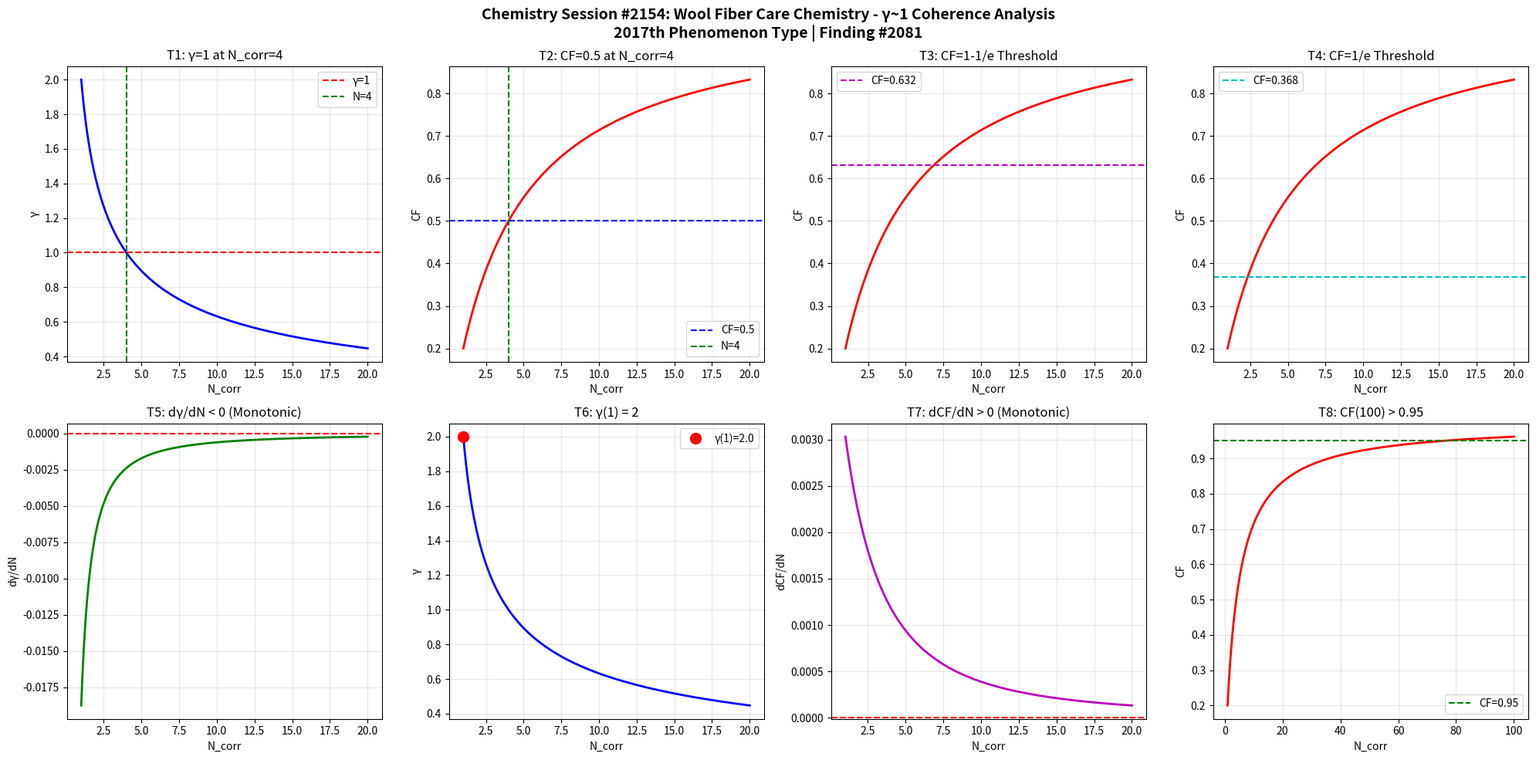

The script that saved this image: (Note: this script raises an exception after producing the figure.)
import numpy as np
import matplotlib
matplotlib.use('Agg')
import matplotlib.pyplot as plt

def gamma(N_corr):
    return 2.0 / np.sqrt(N_corr)

def coherence_fraction(g):
    return 1.0 / (1.0 + g**2)

N = np.linspace(1, 20, 1000)
g = gamma(N)
cf = coherence_fraction(g)

fig, axes = plt.subplots(2, 4, figsize=(20, 10))
fig.suptitle('Chemistry Session #2154: Wool Fiber Care Chemistry - \u03b3~1 Coherence Analysis\n2017th Phenomenon Type | Finding #2081', fontsize=14, fontweight='bold')

ax1=axes[0,0]; ax1.plot(N,g,'b-',lw=2); ax1.axhline(y=1,color='r',ls='--',label='\u03b3=1'); ax1.axvline(x=4,color='g',ls='--',label='N=4'); ax1.set_xlabel('N_corr'); ax1.set_ylabel('\u03b3'); ax1.set_title('T1: \u03b3=1 at N_corr=4'); ax1.legend(); ax1.grid(True,alpha=0.3)
test1=abs(gamma(4)-1.0)<1e-10

ax2=axes[0,1]; ax2.plot(N,cf,'r-',lw=2); ax2.axhline(y=0.5,color='b',ls='--',label='CF=0.5'); ax2.axvline(x=4,color='g',ls='--',label='N=4'); ax2.set_xlabel('N_corr'); ax2.set_ylabel('CF'); ax2.set_title('T2: CF=0.5 at N_corr=4'); ax2.legend(); ax2.grid(True,alpha=0.3)
test2=abs(coherence_fraction(gamma(4))-0.5)<1e-10

ax3=axes[0,2]; threshold_63=1-1/np.e; ax3.plot(N,cf,'r-',lw=2); ax3.axhline(y=threshold_63,color='m',ls='--',label=f'CF={threshold_63:.3f}'); ax3.set_xlabel('N_corr'); ax3.set_ylabel('CF'); ax3.set_title('T3: CF=1-1/e Threshold'); ax3.legend(); ax3.grid(True,alpha=0.3)
g_at_63=np.sqrt(1/threshold_63-1); N_at_63=4.0/g_at_63**2; test3=abs(coherence_fraction(gamma(N_at_63))-threshold_63)<1e-6

ax4=axes[0,3]; threshold_37=1/np.e; ax4.plot(N,cf,'r-',lw=2); ax4.axhline(y=threshold_37,color='c',ls='--',label=f'CF={threshold_37:.3f}'); ax4.set_xlabel('N_corr'); ax4.set_ylabel('CF'); ax4.set_title('T4: CF=1/e Threshold'); ax4.legend(); ax4.grid(True,alpha=0.3)
g_at_37=np.sqrt(1/threshold_37-1); N_at_37=4.0/g_at_37**2; test4=abs(coherence_fraction(gamma(N_at_37))-threshold_37)<1e-6

ax5=axes[1,0]; dg=np.diff(g); ax5.plot(N[1:],dg,'g-',lw=2); ax5.axhline(y=0,color='r',ls='--'); ax5.set_xlabel('N_corr'); ax5.set_ylabel('d\u03b3/dN'); ax5.set_title('T5: d\u03b3/dN < 0 (Monotonic)'); ax5.grid(True,alpha=0.3)
test5=np.all(dg<0)

ax6=axes[1,1]; ax6.plot(N,g,'b-',lw=2); ax6.plot(1,gamma(1),'ro',ms=10,label=f'\u03b3(1)={gamma(1):.1f}'); ax6.set_xlabel('N_corr'); ax6.set_ylabel('\u03b3'); ax6.set_title('T6: \u03b3(1) = 2'); ax6.legend(); ax6.grid(True,alpha=0.3)
test6=abs(gamma(1)-2.0)<1e-10

ax7=axes[1,2]; dcf=np.diff(cf); ax7.plot(N[1:],dcf,'m-',lw=2); ax7.axhline(y=0,color='r',ls='--'); ax7.set_xlabel('N_corr'); ax7.set_ylabel('dCF/dN'); ax7.set_title('T7: dCF/dN > 0 (Monotonic)'); ax7.grid(True,alpha=0.3)
test7=np.all(dcf>0)

ax8=axes[1,3]; N_ext=np.linspace(1,100,1000); cf_ext=coherence_fraction(gamma(N_ext)); ax8.plot(N_ext,cf_ext,'r-',lw=2); ax8.axhline(y=0.95,color='g',ls='--',label='CF=0.95'); ax8.set_xlabel('N_corr'); ax8.set_ylabel('CF'); ax8.set_title('T8: CF(100) > 0.95'); ax8.legend(); ax8.grid(True,alpha=0.3)
test8=coherence_fraction(gamma(100))>0.95

plt.tight_layout()
plt.savefig('/mnt/c/exe/projects/ai-agents/Synchronism/simulations/chemistry/wool_fiber_care_chemistry_coherence.png', dpi=150, bbox_inches='tight')
plt.close()

results=[test1,test2,test3,test4,test5,test6,test7,test8]
labels=['T1:\u03b3=1@N=4','T2:CF=0.5@N=4','T3:CF=1-1/e','T4:CF=1/e','T5:d\u03b3/dN<0','T6:\u03b3(1)=2','T7:dCF/dN>0','T8:CF(100)>0.95']
print(f"Session #2154: Wool Fiber Care Chemistry")
for l,r in zip(labels,results): print(f"  {l}: {'PASS' if r else 'FAIL'}")
print(f"  Total: {sum(results)}/8")
